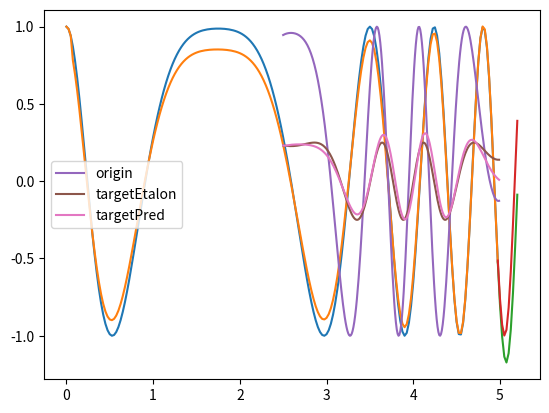

Reproduce this figure in Python.
#%%
import numpy as np
import matplotlib.pyplot as plt
import random
from math import *
#%%
def _activation(x):
    # return 1 / ( 1 + exp(-x))
    return x
class RosenblatPerceptron(object):
    def __init__(self,  learningRate = 0.001):
        self.learningRate = learningRate
    
    def fit(self, X_i, Y_i):
        X, Y = X_i.copy(), Y_i.copy()
        self._w = np.random.rand(Y.shape[1] ,X.shape[1] + 1)
        
        # index = [i for i in range(Y.shape[0])]
        # random.shuffle(index)
        # for i in range(len(index)):
        #     X[i] = X[index[i]]
        #     Y[i] = Y[index[i]] 

        for _ in range(600):
            for x, y in zip(X, Y):
                pred = self.predict_one(x)
                for pred_one, y_one, neuron_waights in zip(pred, y, self._w):
                    dw = (y_one - pred_one) * self.learningRate
                    neuron_waights += np.append(x, [1]) * dw


    def predict_one(self, x):
        inp = np.append(x, [1])
        out = np.dot(self._w, inp)
        for i in range(out.shape[0]):
            out[i] = _activation(out[i])
        return out

    def predict(self, X):
        ans = []
        for x in X:
            ans.append(self.predict_one(x))
        return np.array(ans)

    def predictPlot(self, X, N):
        out = []
        inp = X.tolist()
        for i in range(N):
            out.append(self.predict_one(np.array(inp))[0])
            inp = inp[1:]
            inp.append(out[-1])
        return out
            
    
    def y(self, x, neuron = 0):
        return (-x*self._w[neuron][0] - self._w[neuron][2]) / self._w[neuron][1]

    def score(self, X, Y):
        Y_pred = self.predict(X)
        k, i = 0, 0
        for y, y_pred in zip(Y, Y_pred):
            for r, r1 in zip(y, y_pred):
                if r != r1:
                    i += 1
                    break
            k += 1
        return float(k - i) / k

# %%
def origin1(t):
    return cos(-2*t*t + 7*t)
    # return sin(t)
#%%

fTable = []
grid = []
for x in np.arange(0, 5, 0.025):
    grid.append(x)
    fTable.append(origin1(x))

inpSize = 3
X = []
Y = []
for i in range(len(fTable) - inpSize):
    inp = [fTable[k] for k in range(i, i+inpSize)]
    X.append(inp)
    Y.append([fTable[i+inpSize]])
X = np.array(X)
Y = np.array(Y)

model = RosenblatPerceptron(0.1)
model.fit(X, Y)


pred_size = 10
Y_predPlot = model.predictPlot(X[200 - inpSize - 1], pred_size)

Y_pred = model.predict(X)
Y_pred = [[x]for x in X[0]] + Y_pred.tolist()


plt.plot(grid, fTable)
plt.plot(grid, Y_pred)
plt.plot([x - 0.025 for x in np.arange(5, 5 + pred_size * 0.025, 0.025)], Y_predPlot)
plt.plot([x - 0.025 for x in np.arange(5, 5 + pred_size * 0.025, 0.025)], 
         [origin1(x - 0.025) for x in np.arange(5, 5 + pred_size * 0.025, 0.025)])
plt.show()

# %%
def origin2(t):
    return sin(sin(t)*t*t + 3*t - 10)
def target(t):
    return 0.25 * sin(sin(t)*t*t + 3*t - 3)

fTable = []
fTableTar = []
grid = []
for x in np.arange(2.5, 5, 0.01):
    grid.append(x)
    fTable.append(origin2(x))
    fTableTar.append(target(x))

inpSize = 3
X = []
Y = []
for i in range(len(fTable) - inpSize):
    inp = [fTable[k] for k in range(i, i+inpSize)]
    X.append(inp)
    Y.append([fTableTar[i+inpSize - 1]])
X = np.array(X)
Y = np.array(Y)

model = RosenblatPerceptron(0.01)
model.fit(X, Y)


# pred_size = 10
# Y_predPlot = model.predictPlot(X[200 - inpSize - 1], pred_size)

Y_pred = model.predict(X)
Y_pred = fTableTar[0:inpSize] + [y[0]for y in Y_pred.tolist()]


plt.plot(grid, fTable, label="origin")
plt.plot(grid, fTableTar, label="targetEtalon")
plt.plot(grid, Y_pred, label="targetPred")
# plt.plot([x - 0.025 for x in np.arange(5, 5 + pred_size * 0.025, 0.025)], Y_predPlot)
# plt.plot([x - 0.025 for x in np.arange(5, 5 + pred_size * 0.025, 0.025)], 
#          [origin1(x - 0.025) for x in np.arange(5, 5 + pred_size * 0.025, 0.025)])
plt.legend()
plt.show()






# %%
